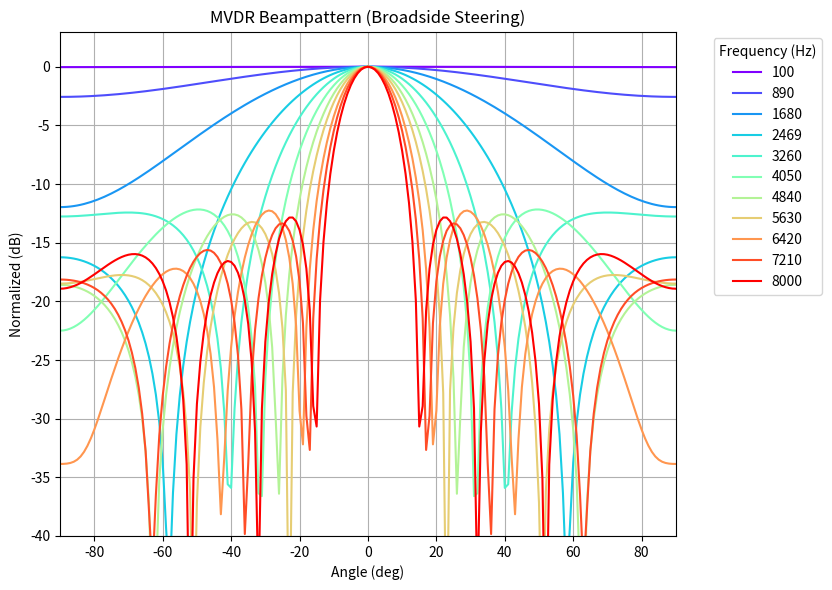

This figure's Python source:
import numpy as np
import matplotlib.pyplot as plt
import matplotlib.cm as cm

# ------------------------------------------------------------------
# 1.  Steering-vector utilities
# ------------------------------------------------------------------
def steering_vector(freq_hz, angle_deg, mic_pos, c=343.0):
    θ = np.deg2rad(angle_deg)
    λ = c / freq_hz
    return np.exp(-1j * 2 * np.pi * mic_pos * np.sin(θ) / λ)

# ------------------------------------------------------------------
# 2.  Covariance + MVDR helper
# ------------------------------------------------------------------
def estimate_cov(X):
    return (X @ X.conj().T) / X.shape[1]

def mvdr_weights(R, a):
    δ = 1e-6 * np.trace(R) / R.shape[0]          # diagonal loading
    R_inv = np.linalg.inv(R + δ * np.eye(R.shape[0]))
    w = R_inv @ a
    return w / (a.conj().T @ R_inv @ a)

# ------------------------------------------------------------------
# 3.  Experiment settings
# ------------------------------------------------------------------
fs, dur     = 44_100, 1.0         # sample rate, seconds
c, M, d     = 343.0, 8, 0.02      # 8 mics, 2 cm spacing
mic_pos     = np.arange(M) * d
theta_src   = 0                   # broadside
#theta_src = -20 #stress test #2
#theta_int = 45 #interferer tone: stress test #2
#A_int_db = +10 #10 dB louder than desired: stress test #2

#theta_look = 30 #stress test #1

noise_sigma = 0.5 # adjust for SNR

# Frequencies to plot
freqs = [100, 890, 1680, 2469, 3260, 4050, 4840, 5630, 6420, 7210, 8000]
colors = cm.rainbow(np.linspace(0, 1, len(freqs)))

plt.figure(figsize=(10, 6))
angles = np.arange(-90, 91)

def snr_db(signal, noise):
    return 10*np.log10(np.var(signal)/np.var(noise))

for idx, (f0, color) in enumerate(zip(freqs, colors)):
    # Generate clean source and delayed multichannel data
    t   = np.linspace(0, dur, int(fs*dur), endpoint=False)
    sig = np.sin(2*np.pi*f0*t)
    delays = mic_pos * np.sin(np.deg2rad(theta_src)) / c
    X_sig  = np.vstack([np.roll(sig, int(round(τ*fs))) for τ in delays])
    sensor_noise = noise_sigma * np.random.randn(*X_sig.shape)
    X = X_sig + sensor_noise

    # MVDR design
    R     = estimate_cov(X)
    #a_look = steering_vector(f0, theta_look, mic_pos)   #stress test #1
    a_look = steering_vector(f0, theta_src, mic_pos)
    w     = mvdr_weights(R, a_look)

    # SNR calculation
    input_snr  = snr_db(sig, sensor_noise[0])
    output_snr = snr_db(w.conj().T @ X_sig, w.conj().T @ sensor_noise)
    print(f"Freq {f0:5d} Hz | Input SNR: {input_snr:6.2f} dB | Output SNR: {output_snr:6.2f} dB | Improvement: {output_snr - input_snr:6.2f} dB")

    # Beampattern
    bp = []
    for θ in angles:
        a_scan = steering_vector(f0, θ, mic_pos)
        bp.append(20*np.log10(np.abs(w.conj().T @ a_scan)))
    bp = np.array(bp) - np.max(bp)
    plt.plot(angles, bp, color=color, label=f'{f0}')

plt.title('MVDR Beampattern (Broadside Steering)')
plt.xlabel('Angle (deg)')
plt.ylabel('Normalized (dB)')
plt.grid(True)
plt.ylim(-40, 3)
plt.xlim(-90, 90)
plt.legend(title='Frequency (Hz)', bbox_to_anchor=(1.05, 1), loc='upper left')
plt.tight_layout(rect=[0, 0, 0.85, 1])
plt.show()
